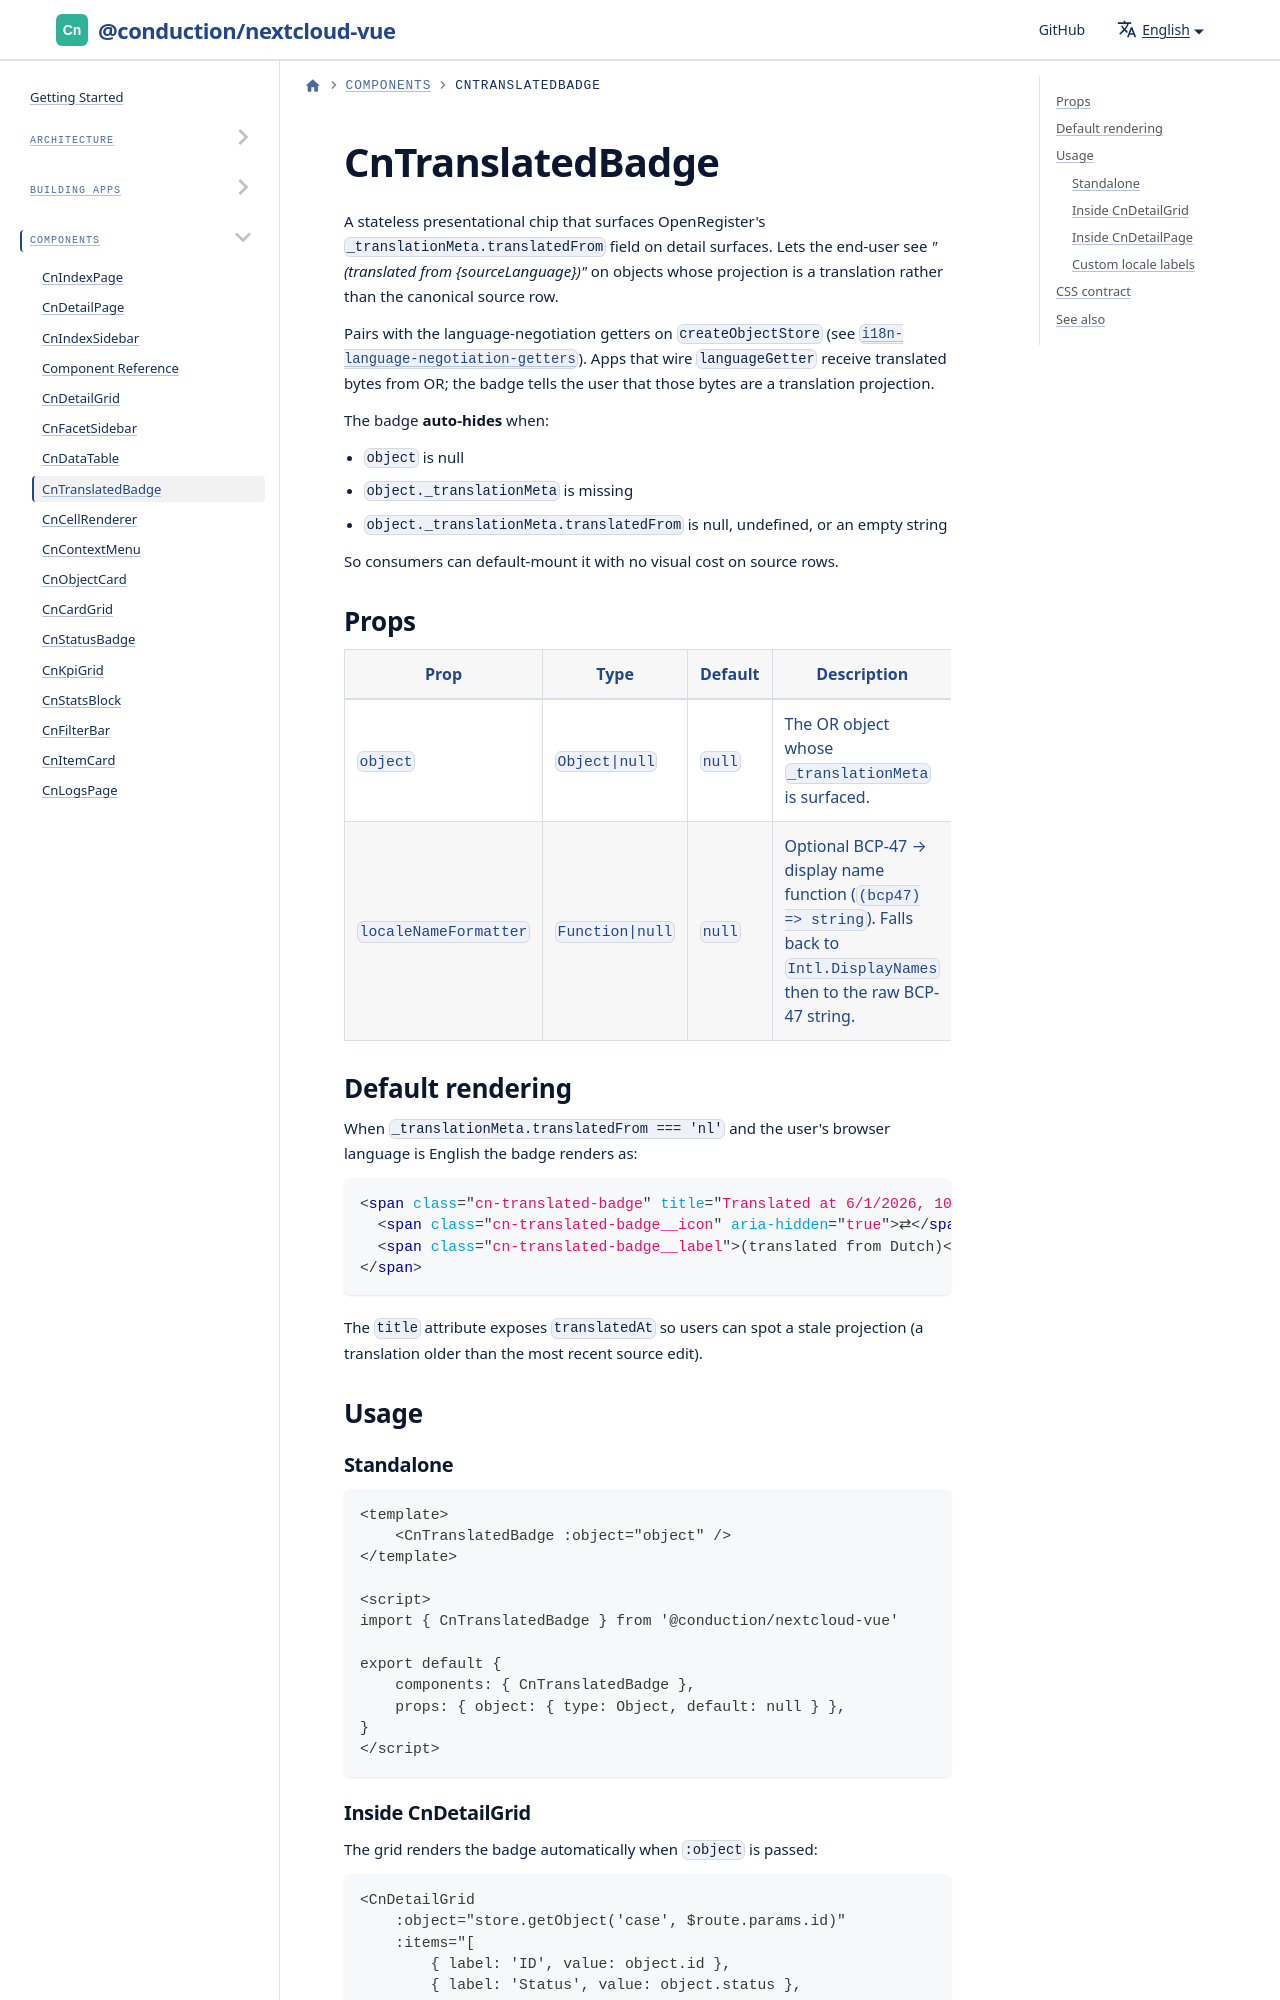

repository: ConductionNL/nextcloud-vue · page: docs/components/cn-translated-badge/index.html · generator: docusaurus

---
sidebar_position: 5
---

# CnTranslatedBadge

A stateless presentational chip that surfaces OpenRegister's
`_translationMeta.translatedFrom` field on detail surfaces. Lets the
end-user see *"(translated from &#123;sourceLanguage&#125;)"* on objects whose
projection is a translation rather than the canonical source row.

Pairs with the language-negotiation getters on `createObjectStore`
(see [`i18n-language-negotiation-getters`](../composables/use-object-store.md)).
Apps that wire `languageGetter` receive translated bytes from OR; the
badge tells the user that those bytes are a translation projection.

The badge **auto-hides** when:
